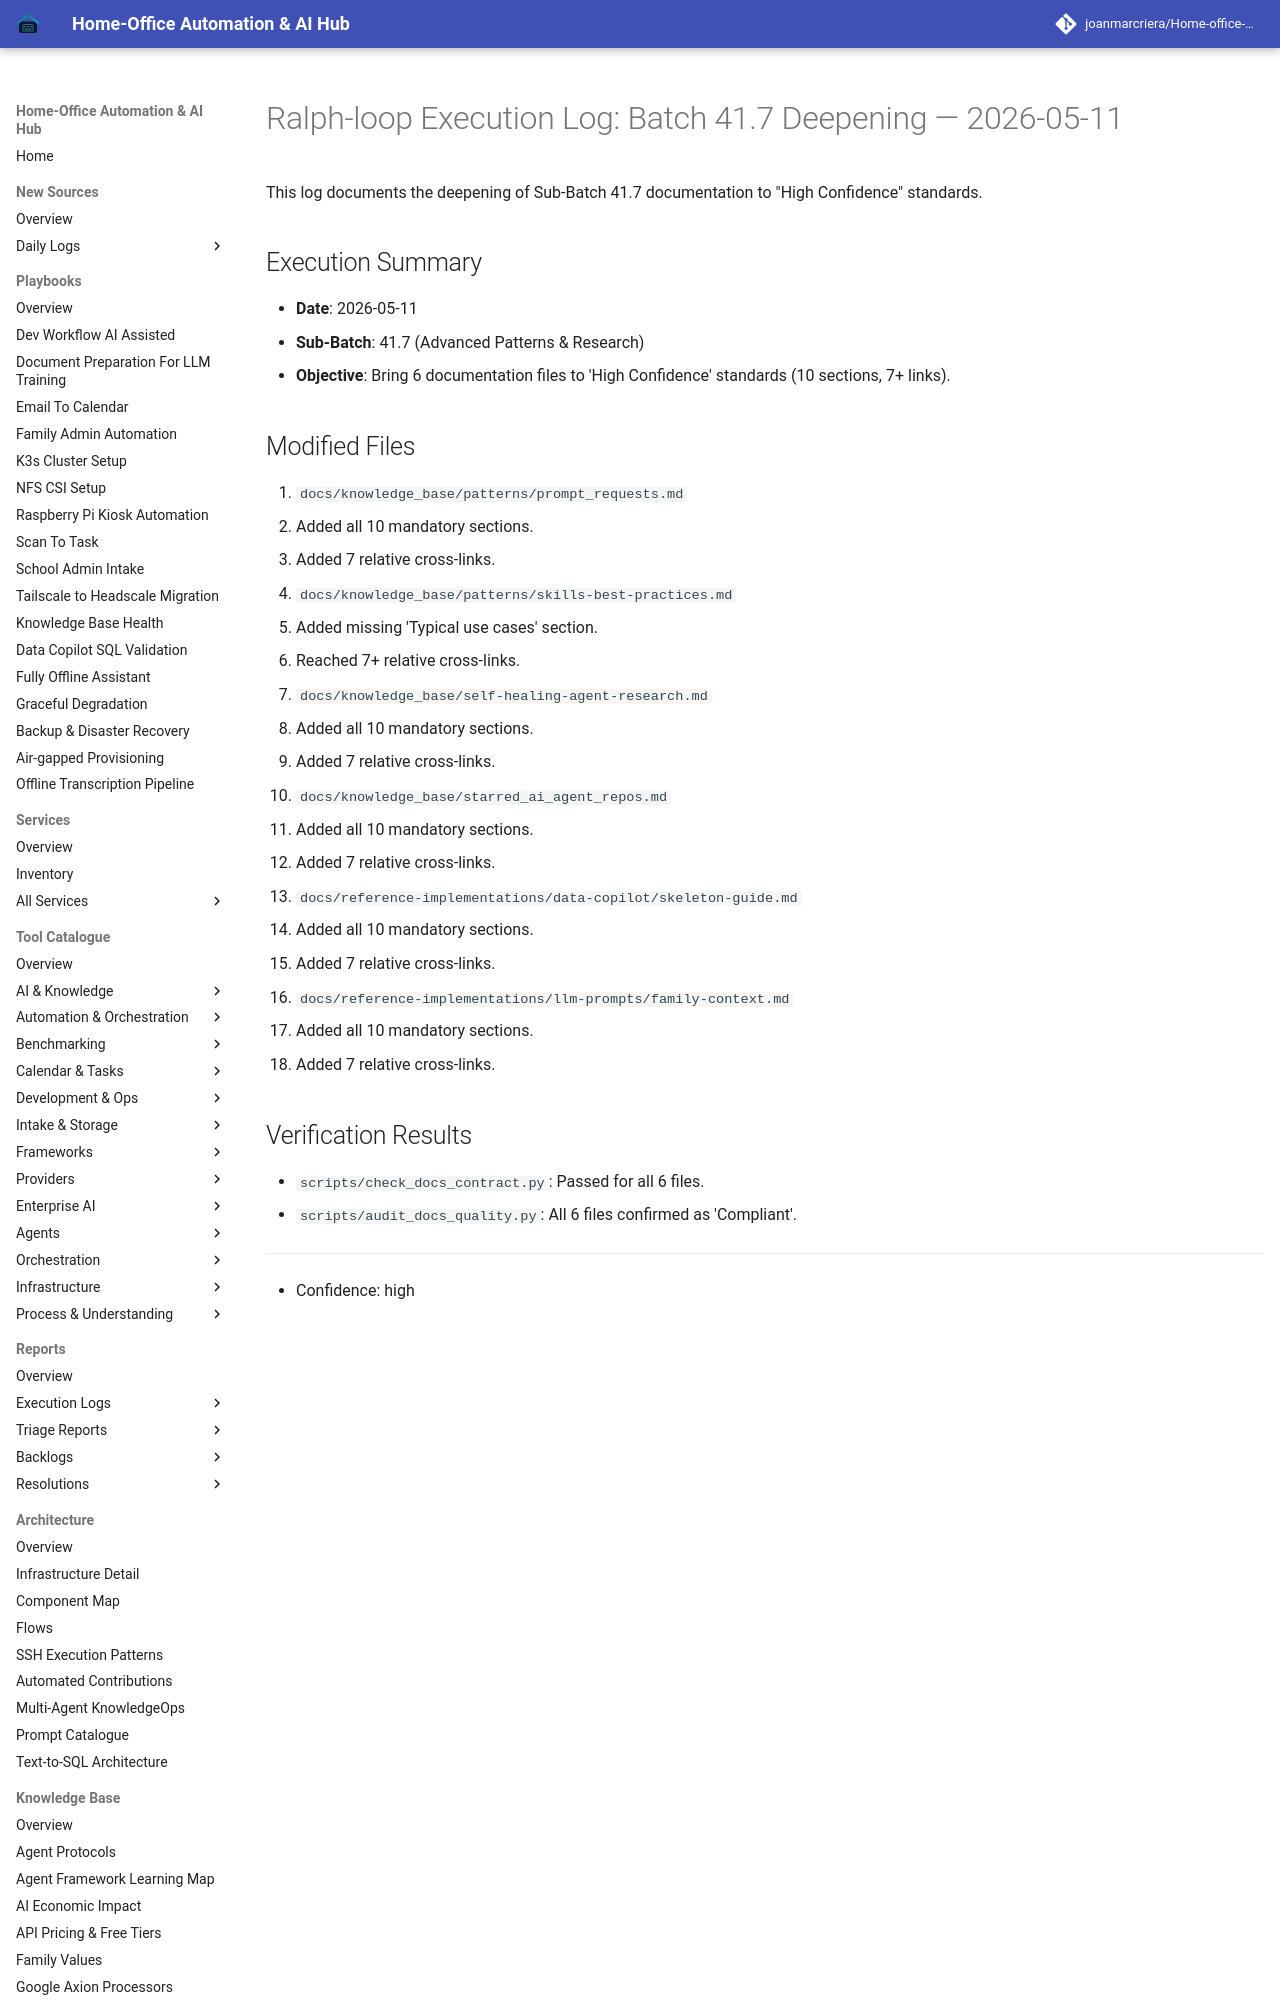

repository: joanmarcriera/Home-office-automations · page: reports/ralph-loop-execution-2026-05-11-batch-41-7/index.html · generator: mkdocs

# Ralph-loop Execution Log: Batch 41.7 Deepening — 2026-05-11

This log documents the deepening of Sub-Batch 41.7 documentation to "High Confidence" standards.

## Execution Summary
- **Date**: 2026-05-11
- **Sub-Batch**: 41.7 (Advanced Patterns & Research)
- **Objective**: Bring 6 documentation files to 'High Confidence' standards (10 sections, 7+ links).
